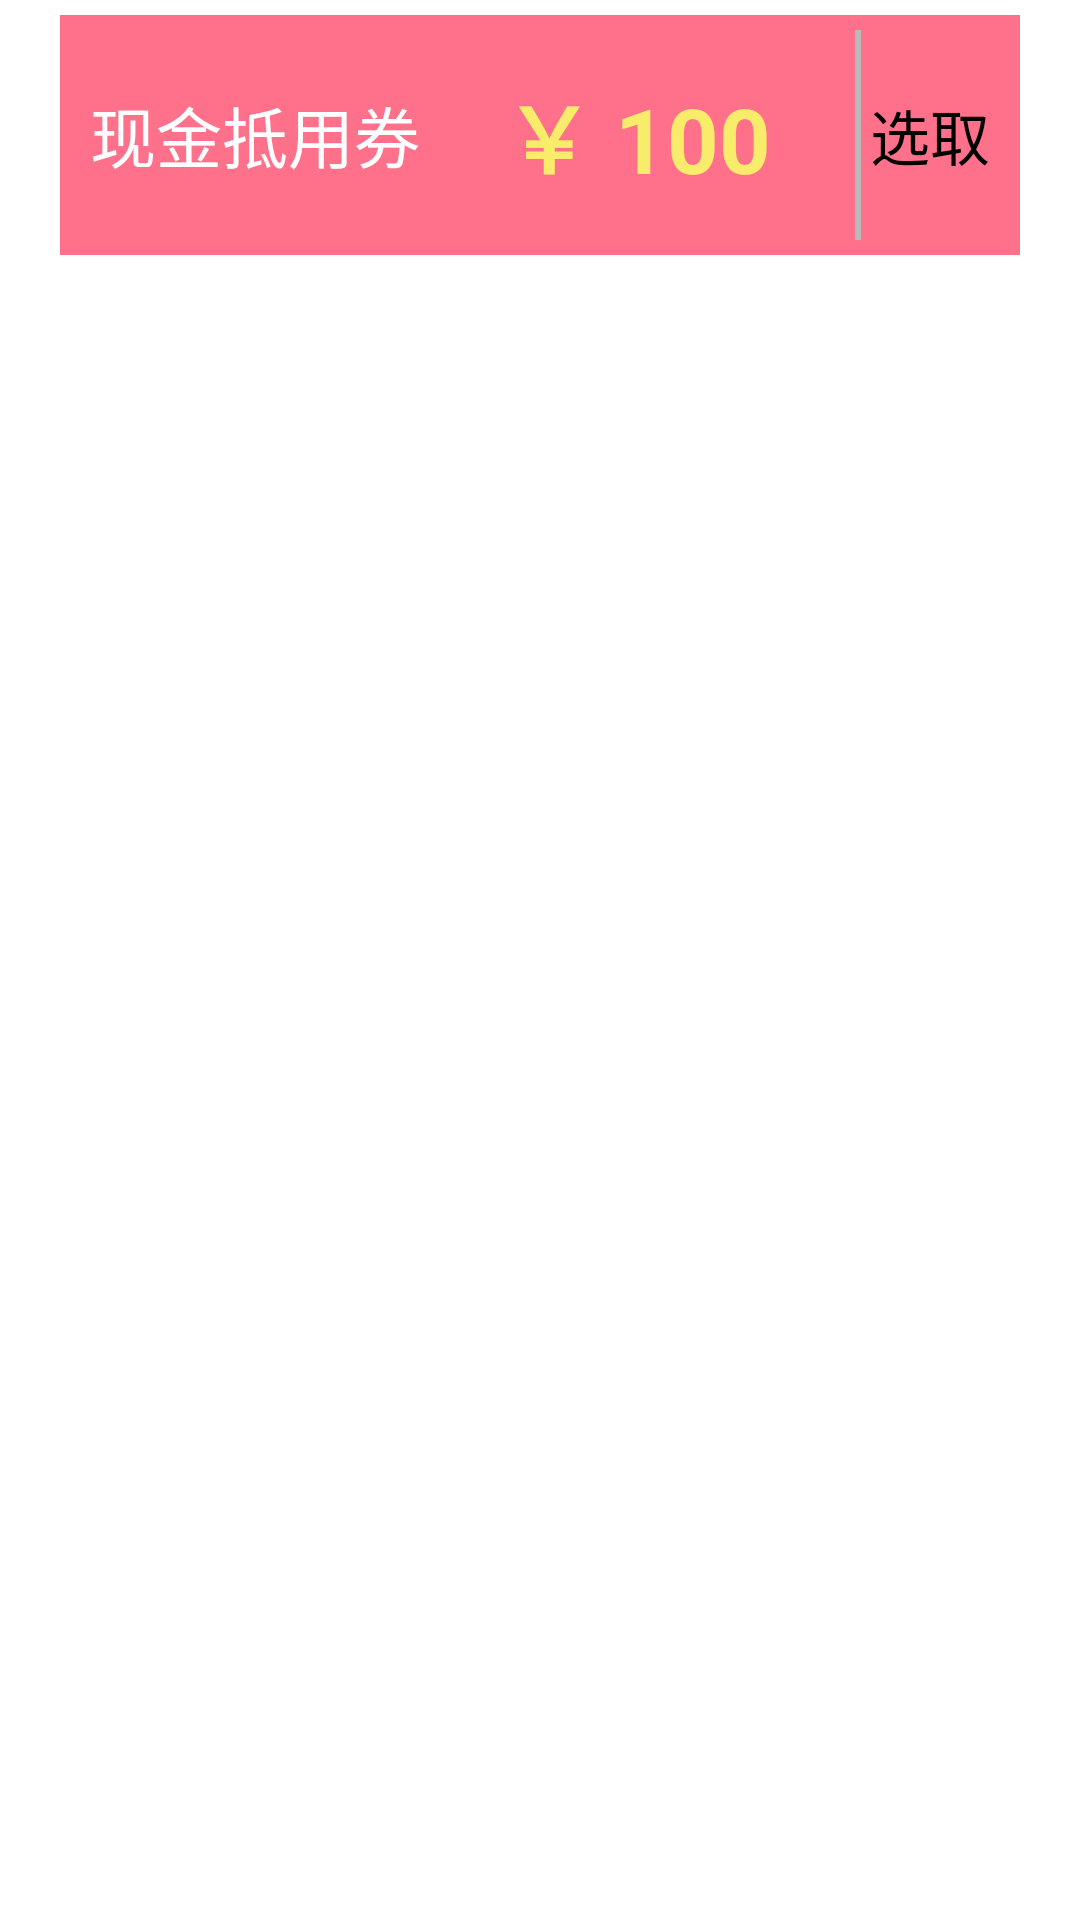

Layout XML and referenced resources for this Android screen:
<!-- AndroidManifest.xml: application theme AppTheme -->
<!-- res/layout/ltpay_layout_coupon_listiteam.xml -->
<?xml version="1.0" encoding="utf-8"?>

<RelativeLayout xmlns:android="http://schemas.android.com/apk/res/android"
    android:layout_width="wrap_content"
    android:layout_height="wrap_content" >

    <RelativeLayout
        android:id="@+id/ltpay_layout_bg"
        android:layout_width="match_parent"
        android:layout_height="80dp"
        android:layout_marginLeft="20dp"
        android:layout_marginRight="20dp"
        android:layout_marginTop="5dp"
        android:layout_marginBottom="5dp"
        android:background="#ff708a"
        android:paddingLeft="10dp"
        android:paddingRight="10dp" >

        <TextView
            android:id="@+id/ltpay_text1"
            android:layout_width="wrap_content"
            android:layout_height="wrap_content"
            android:layout_centerVertical="true"
            android:layout_marginRight="3dp"
            android:text="现金抵用券"
            android:textColor="#ffffff"
            android:textSize="22sp" />

        <TextView
            android:id="@+id/ltpay_text3"
            android:layout_width="wrap_content"
            android:layout_height="wrap_content"
            android:layout_alignParentRight="true"
            android:layout_centerVertical="true"
            android:text="选取"
            android:textColor="#000000"
            android:textSize="20sp" />

        <View
            android:id="@+id/ltpay_view_sp"
            android:layout_width="2dp"
            android:layout_height="match_parent"
            android:layout_marginTop="5dp"
            android:layout_marginBottom="5dp"
            android:layout_marginLeft="3dp"
            android:layout_marginRight="3dp"
            android:layout_toStartOf="@id/ltpay_text3"
            android:background="@color/ltpay_color_gray" />
        
        
        <TextView
            android:id="@+id/ltpay_text2"
            android:layout_width="match_parent"
            android:layout_height="wrap_content"
            android:layout_centerVertical="true"
            android:layout_toRightOf="@id/ltpay_text1"
            android:layout_toLeftOf="@id/ltpay_view_sp"
            android:gravity="center"
            android:text="￥ 100"
            android:textStyle="bold"
            android:textColor="#faec6b"
            android:textSize="30sp" />
    </RelativeLayout>

</RelativeLayout>
<!-- resources referenced by this layout -->
<resources>
  <color name="ltpay_color_gray">#b9b9b9</color>
  <style name="AppTheme" parent="AppBaseTheme">
          
      </style>
  <style name="AppBaseTheme" parent="android:Theme.Light">
          
      </style>
</resources>
